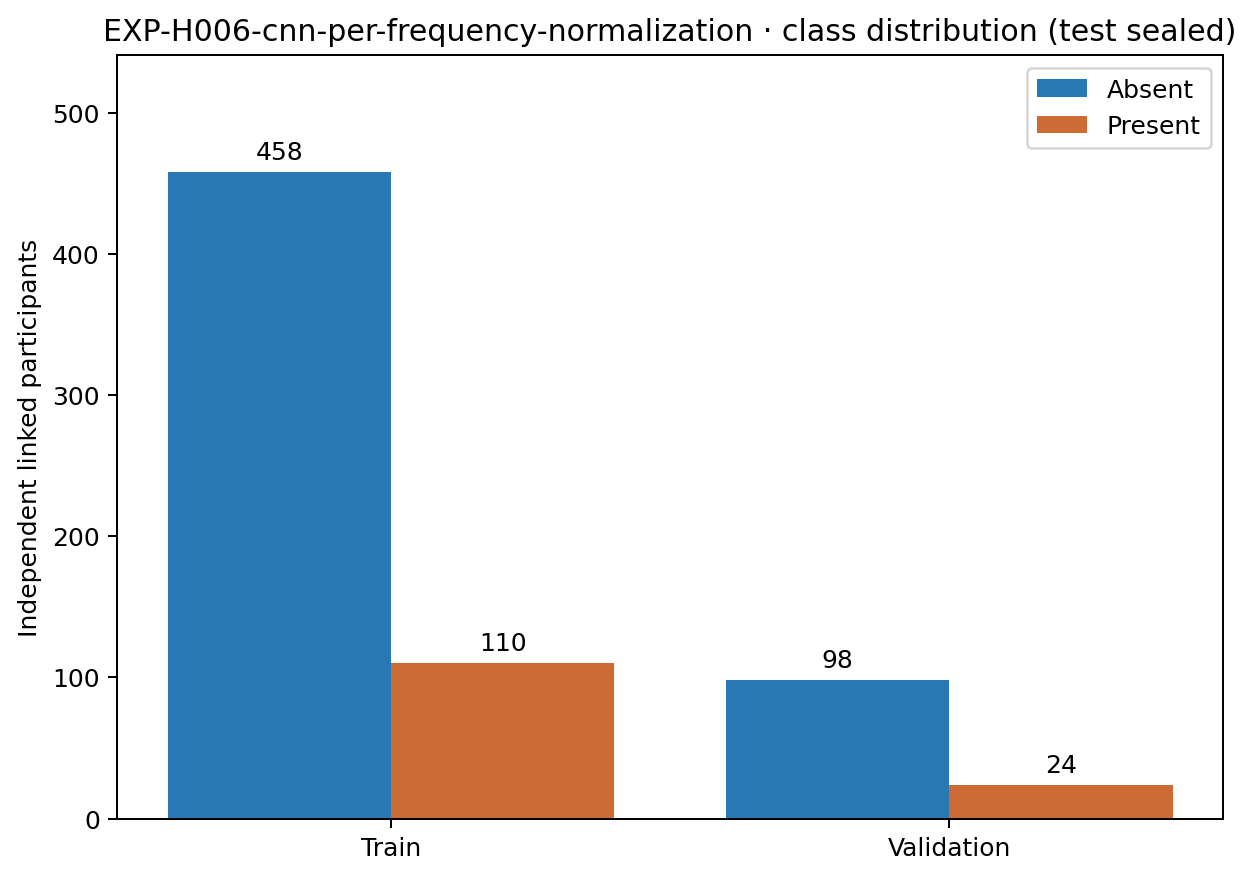

Source data for this figure (header and first rows):
split, Absent, Present
train, 458, 110
validation, 98, 24
